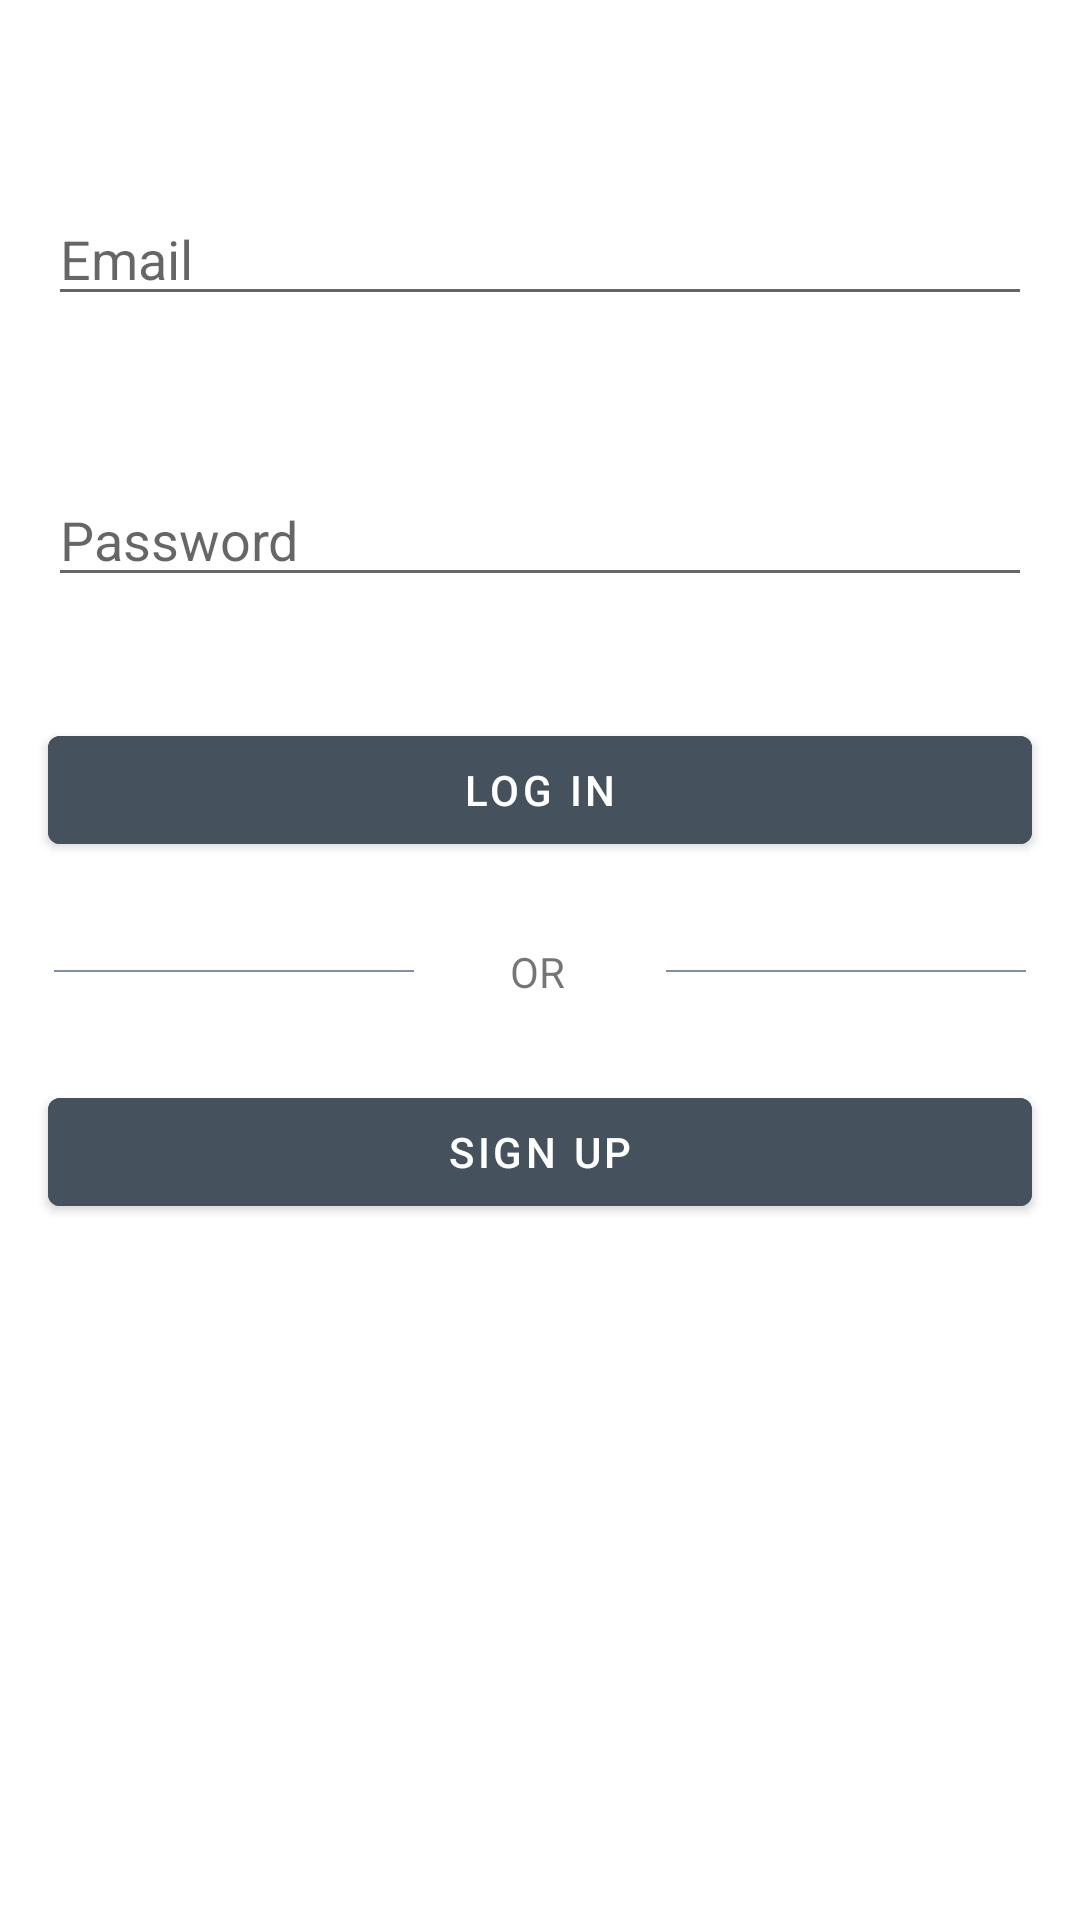

Reconstruct the res/layout file that produces this screen, plus the resources it refers to.
<!-- AndroidManifest.xml: application theme Theme.Instagram -->
<!-- res/layout/activity_main.xml -->
<?xml version="1.0" encoding="utf-8"?>
<androidx.constraintlayout.widget.ConstraintLayout xmlns:android="http://schemas.android.com/apk/res/android"
    xmlns:app="http://schemas.android.com/apk/res-auto"
    xmlns:tools="http://schemas.android.com/tools"
    android:layout_width="match_parent"
    android:layout_height="match_parent"
    tools:context=".MainActivity">

    <EditText
        android:id="@+id/email_text"
        android:layout_width="0dp"
        android:layout_height="wrap_content"
        android:layout_marginLeft="16dp"
        android:layout_marginTop="64dp"
        android:layout_marginRight="16dp"
        android:autofillHints=""
        android:ems="10"
        android:hint="@string/email"
        android:inputType="textEmailAddress"
        app:layout_constraintHorizontal_bias="0.50"
        app:layout_constraintLeft_toLeftOf="parent"
        app:layout_constraintRight_toRightOf="parent"
        app:layout_constraintTop_toTopOf="parent" />

    <EditText
        android:id="@+id/password_text"
        android:layout_width="0dp"
        android:layout_height="wrap_content"
        android:layout_marginLeft="16dp"
        android:layout_marginTop="8dp"
        android:layout_marginRight="16dp"
        android:layout_marginBottom="8dp"
        android:autofillHints=""
        android:ems="10"
        android:hint="@string/password"
        android:inputType="textPassword"
        app:layout_constraintBottom_toBottomOf="parent"
        app:layout_constraintHorizontal_bias="0.50"
        app:layout_constraintLeft_toLeftOf="parent"
        app:layout_constraintRight_toRightOf="parent"
        app:layout_constraintTop_toBottomOf="@+id/email_text"
        app:layout_constraintVertical_bias="0.093" />

    <Button
        android:id="@+id/login_btn"
        android:layout_width="0dp"
        android:layout_height="wrap_content"
        android:layout_marginStart="16dp"
        android:layout_marginTop="8dp"
        android:layout_marginEnd="16dp"
        android:layout_marginBottom="8dp"
        android:backgroundTint="#45525E"
        android:text="@string/log_in"
        app:layout_constraintBottom_toBottomOf="parent"
        app:layout_constraintEnd_toEndOf="parent"
        app:layout_constraintHorizontal_bias="0.0"
        app:layout_constraintLeft_toLeftOf="parent"
        app:layout_constraintRight_toRightOf="parent"
        app:layout_constraintStart_toStartOf="parent"
        app:layout_constraintTop_toBottomOf="@+id/password_text"
        app:layout_constraintVertical_bias="0.086" />

    <TextView
        android:id="@+id/or_label"
        android:layout_width="wrap_content"
        android:layout_height="wrap_content"
        android:layout_marginTop="8dp"
        android:layout_marginBottom="8dp"
        android:text="@string/or"
        android:layout_centerHorizontal="true"
        app:layout_constraintBottom_toTopOf="@+id/signup_btn"
        app:layout_constraintEnd_toEndOf="parent"
        app:layout_constraintHorizontal_bias="0.498"
        app:layout_constraintStart_toStartOf="parent"
        app:layout_constraintTop_toBottomOf="@+id/login_btn" />

    <View
        android:layout_width="120dp"
        android:layout_height="0.5dp"
        android:layout_centerVertical="true"
        android:layout_marginStart="220dp"
        android:layout_marginTop="32dp"
        android:layout_marginEnd="16dp"
        android:layout_marginBottom="32dp"
        android:layout_toStartOf="@id/or_label"
        android:background="@color/status_bar"
        app:layout_constraintBottom_toTopOf="@+id/signup_btn"
        app:layout_constraintEnd_toEndOf="parent"
        app:layout_constraintStart_toStartOf="parent"
        app:layout_constraintTop_toBottomOf="@+id/login_btn" />

    <View
        android:layout_width="120dp"
        android:layout_height="0.5dp"
        android:layout_centerVertical="true"
        android:layout_marginStart="16dp"
        android:layout_marginTop="32dp"
        android:layout_marginEnd="220dp"
        android:layout_marginBottom="32dp"
        android:layout_toEndOf="@id/or_label"
        android:background="@color/status_bar"
        app:layout_constraintBottom_toTopOf="@+id/signup_btn"
        app:layout_constraintEnd_toEndOf="parent"
        app:layout_constraintStart_toStartOf="parent"
        app:layout_constraintTop_toBottomOf="@+id/login_btn" />

    <Button
        android:id="@+id/signup_btn"
        android:layout_width="0dp"
        android:layout_height="wrap_content"
        android:layout_marginLeft="16dp"
        android:layout_marginTop="32dp"
        android:layout_marginRight="16dp"
        android:layout_marginBottom="8dp"
        android:backgroundTint="#45525E"
        android:text="@string/sign_up"
        app:layout_constraintBottom_toBottomOf="parent"
        app:layout_constraintLeft_toLeftOf="parent"
        app:layout_constraintRight_toRightOf="parent"
        app:layout_constraintTop_toBottomOf="@+id/login_btn"
        app:layout_constraintVertical_bias="0.154" />

</androidx.constraintlayout.widget.ConstraintLayout>
<!-- resources referenced by this layout -->
<resources>
  <color name="status_bar">#808FA6</color>
  <string name="email">Email</string>
  <string name="log_in">LOG IN</string>
  <string name="or">OR</string>
  <string name="password">Password</string>
  <string name="sign_up">SIGN UP</string>
  <style name="Theme.Instagram" parent="Theme.MaterialComponents.DayNight.DarkActionBar">
          
          <item name="colorPrimary">@color/app_bar</item>
          <item name="colorPrimaryVariant">@color/status_bar</item>
          <item name="colorOnPrimary">@color/white</item>
          
          <item name="colorSecondary">@color/teal_200</item>
          <item name="colorSecondaryVariant">@color/teal_700</item>
          <item name="colorOnSecondary">@color/black</item>
          
          <item name="android:statusBarColor" tools:targetApi="l">@color/status_bar</item>
          
      </style>
  <color name="app_bar">#BECCDB</color>
  <color name="white">#FFFFFFFF</color>
  <color name="teal_200">#FF03DAC5</color>
  <color name="teal_700">#FF018786</color>
  <color name="black">#FF000000</color>
</resources>
